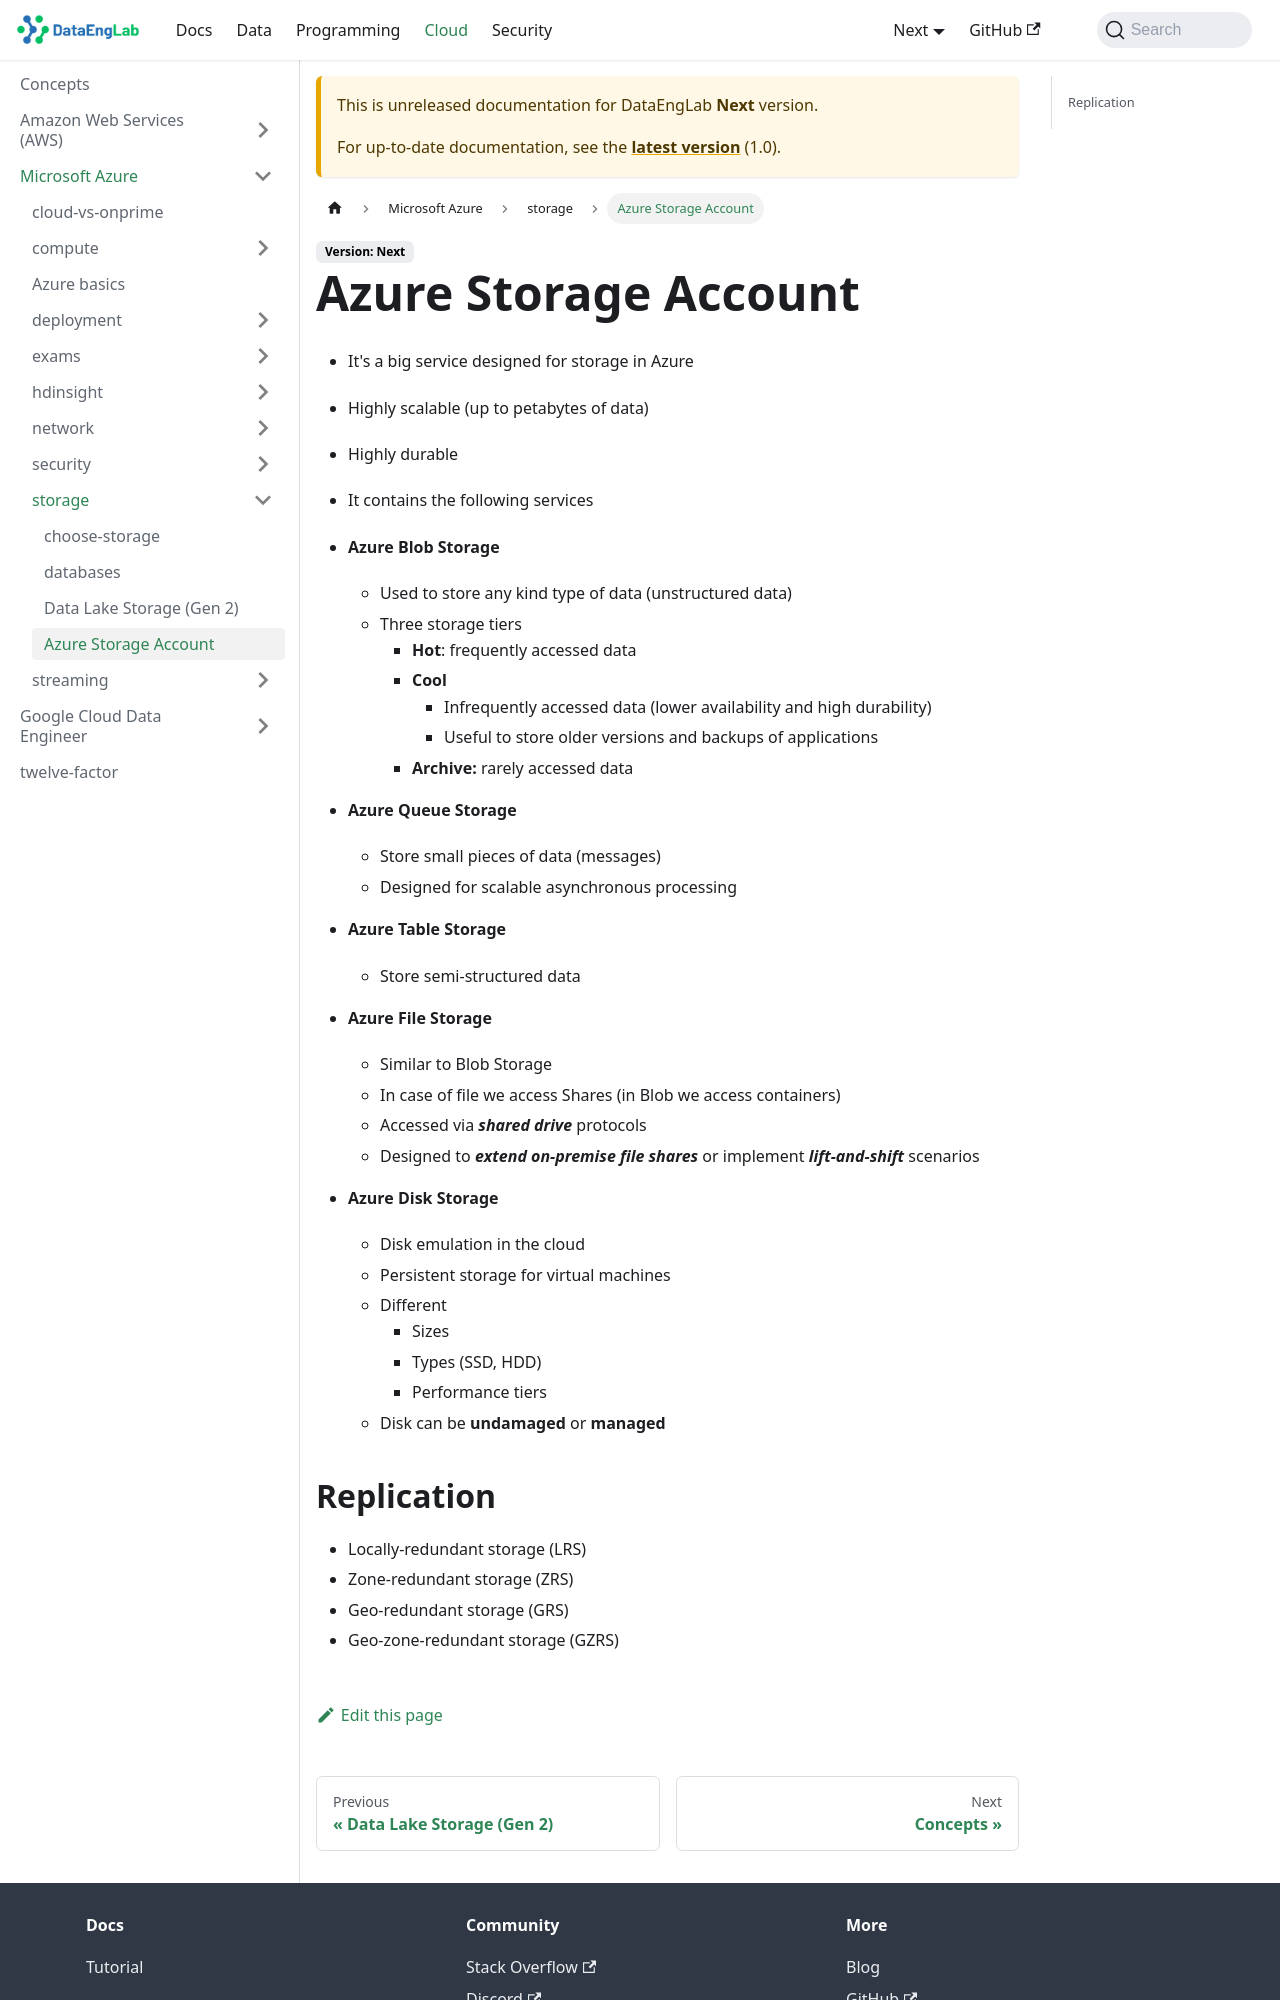

repository: Massipssa/Docs · page: docs/next/cloud/azure/storage/storage-account/index.html · generator: mkdocs

# Azure Storage Account

- It's a big service designed for storage in Azure
- Highly scalable (up to petabytes of data)
- Highly durable
- It contains the following services
     
- **Azure Blob Storage**
  - Used to store any kind type of data (unstructured data)
  - Three storage tiers
    - **Hot**: frequently accessed data
    - **Cool** 
      - Infrequently accessed data (lower availability and high durability)
      - Useful to store older versions and backups of applications 
    - **Archive:** rarely accessed data
  
- **Azure Queue Storage**
  - Store small pieces of data (messages)  
  - Designed for scalable asynchronous processing
 
- **Azure Table Storage**
  - Store semi-structured data
  
- **Azure File Storage**
  - Similar to Blob Storage
  - In case of file we access Shares (in Blob we access containers)
  - Accessed via ***shared drive*** protocols
  - Designed to ***extend on-premise file shares*** or implement ***lift-and-shift*** scenarios

- **Azure Disk Storage**
  - Disk emulation in the cloud
  - Persistent storage for virtual machines
  - Different
     - Sizes
     - Types (SSD, HDD)
     - Performance tiers
  - Disk can be **undamaged** or **managed**
